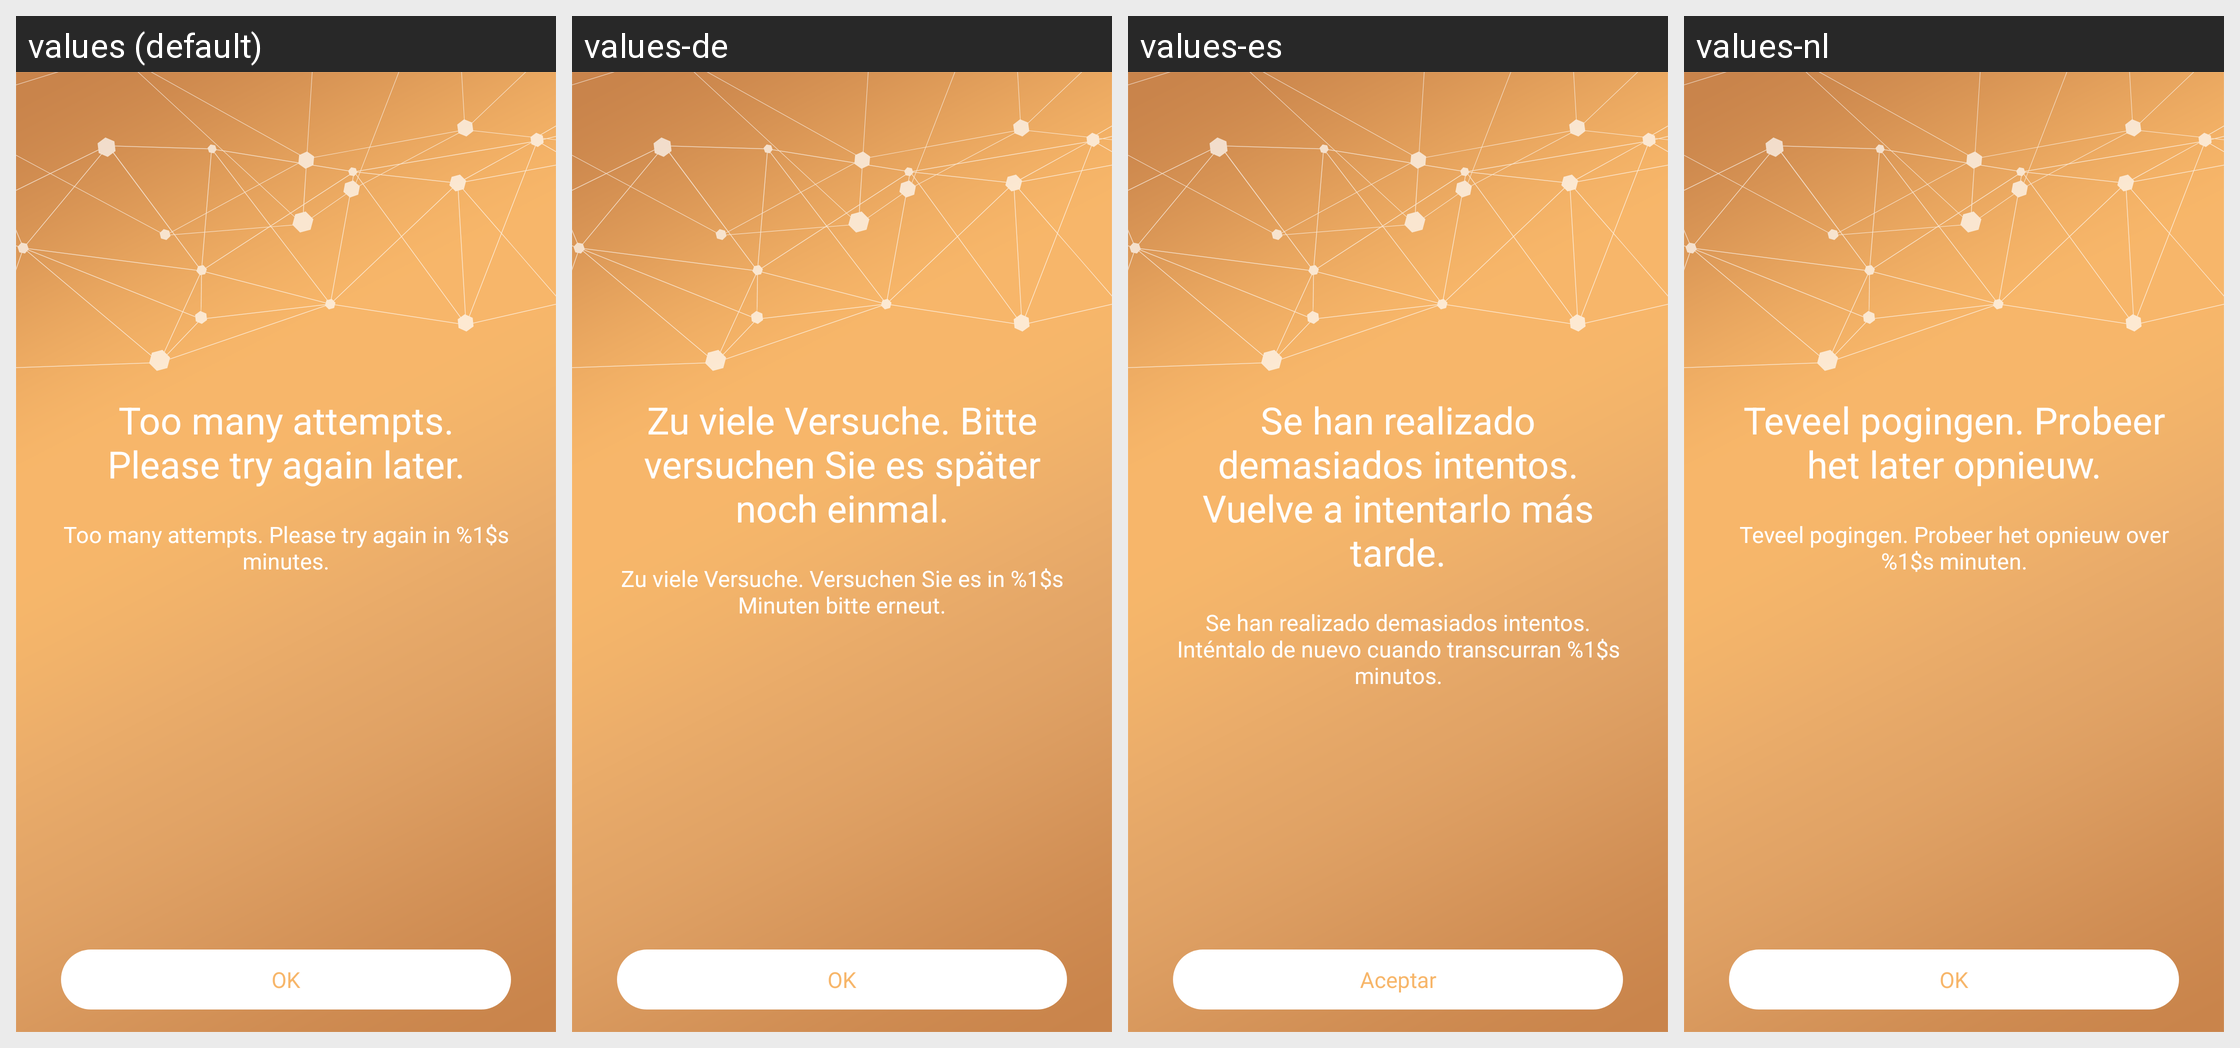

Strings drawn on this Android screen and how each of the app's shown locales translates them:
Android screen res/layout/activity_ui_try_often.xml rendered under 4 locales, left to right: values (default), values-de, values-es, values-nl. Device: Nexus 5 (rendered at 1080×1920; each locale shown at half size, 540×960, under a caption strip naming it); theme Theme.MaterialComponents.DayNight.NoActionBar.
Other locales in the repository, not shown: values-af, values-am, values-ar, values-as, values-az, values-be, values-bg, values-bn, values-bs, values-ca, values-cs, values-da, values-el, values-en-rGB, values-en-rIN, values-es-rUS, values-et, values-eu, values-fa, values-fi, values-fr, values-fr-rCA, values-gl, values-gu, values-hi, values-hr, values-hu, values-hy, values-id, values-in, values-is, values-it, values-iw, values-ja, values-ka, values-kk, values-km, values-kn, values-ko, values-ky, values-lo, values-lt, values-lv, values-mk, values-ml, values-mn, values-mr, values-ms, values-my, values-nb, values-ne, values-or, values-pa, values-pl, values-pt, values-pt-rBR, values-pt-rPT, values-ro, values-ru, values-si, values-sk, values-sl, values-sq, values-sr, values-sv, values-sw, values-ta, values-te, values-th, values-tl, values-tr, values-uk, values-ur, values-uz, values-vi, values-zh, values-zh-rCN, values-zh-rHK, values-zh-rTW, values-zu.
Strings drawn on this screen, with the default value and each locale's value (text and hints the layout hard-codes, and strings that could not be matched under every locale, appear in the picture but are not listed):

text_try_often_title1
  values: Too many attempts. Please try again later.
  values-de: Zu viele Versuche. Bitte versuchen Sie es später noch einmal.
  values-es: Se han realizado demasiados intentos. Vuelve a intentarlo más tarde.
  values-nl: Teveel pogingen. Probeer het later opnieuw.

text_try_often_description1
  values: Too many attempts. Please try again in %1$s minutes.
  values-de: Zu viele Versuche. Versuchen Sie es in %1$s Minuten bitte erneut.
  values-es: Se han realizado demasiados intentos. Inténtalo de nuevo cuando transcurran %1$s minutos.
  values-nl: Teveel pogingen. Probeer het opnieuw over %1$s minuten.

text_try_often_button1
  values: OK
  values-de: OK
  values-es: Aceptar
  values-nl: OK
